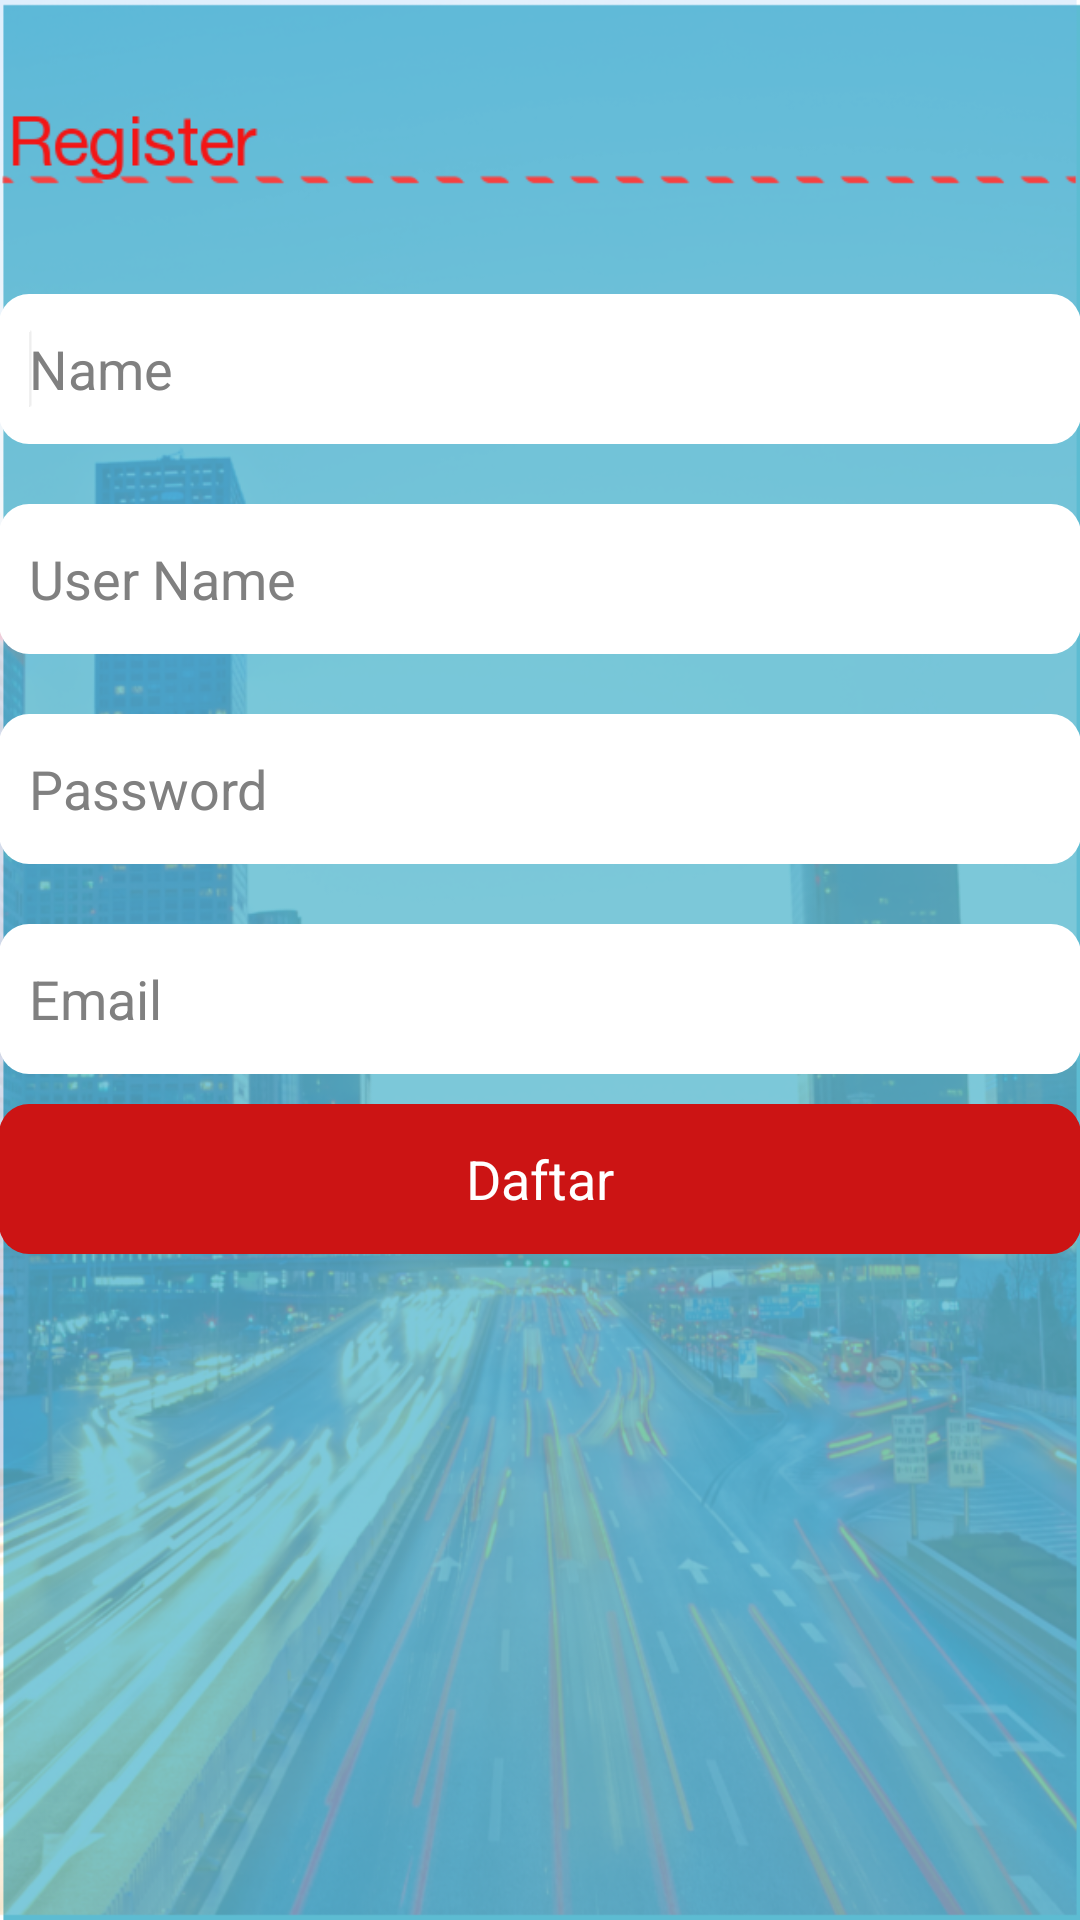

The Android layout XML behind this screen, and the referenced resources:
<!-- AndroidManifest.xml: application theme AppDtv -->
<!-- res/layout/daftar_activity.xml -->
<LinearLayout xmlns:android="http://schemas.android.com/apk/res/android"
    xmlns:tools="http://schemas.android.com/tools"
    android:id="@+id/LinearLayout2"
    android:layout_width="match_parent"
    android:layout_height="match_parent"
    android:orientation="vertical"
    android:paddingBottom="@dimen/activity_vertical_margin"
    android:paddingLeft="@dimen/activity_horizontal_margin"
    android:paddingRight="@dimen/activity_horizontal_margin"
    android:paddingTop="@dimen/activity_vertical_margin"
    tools:context=".SplashScreenActivity"
    android:background="@drawable/bg_register">

    <ImageView
        android:id="@+id/imageView1"
        android:layout_width="wrap_content"
        android:layout_height="wrap_content"
        android:src="@drawable/img_text_register"
        android:layout_marginTop="30dp" />

    <EditText
        android:id="@+id/editTextName"
        android:layout_width="match_parent"
        android:layout_height="50dp"
        android:ems="10" 
        android:background="@drawable/round_corner_white"
        android:hint="Name"
        android:paddingLeft="10dp"
        android:layout_marginTop="20dp">
		
        <requestFocus />
    </EditText>

    <EditText
        android:id="@+id/editTextUserName"
       	android:layout_width="match_parent"
        android:layout_height="50dp"
        android:ems="10" 
        android:background="@drawable/round_corner_white"
        android:hint="User Name"
        android:paddingLeft="10dp"
        android:layout_marginTop="20dp" />

    <EditText
        android:id="@+id/editTextPassword"
        android:layout_width="match_parent"
        android:layout_height="50dp"
        android:ems="10" 
        android:background="@drawable/round_corner_white"
        android:hint="Password"
        android:paddingLeft="10dp"
        android:layout_marginTop="20dp"/>

    <EditText
        android:id="@+id/editTextEmail"
        android:layout_width="match_parent"
        android:layout_height="50dp"
        android:ems="10" 
        android:background="@drawable/round_corner_white"
        android:hint="Email"
        android:paddingLeft="10dp"
        android:layout_marginTop="20dp"/>

    <Button
        android:id="@+id/buttonDaftar"
        android:layout_width="match_parent"
        android:layout_height="50dp"
        android:text="Daftar"
        android:onClick="onClickDaftar"
        android:layout_marginTop="10dp"
        android:background="@drawable/round_button_red"
        android:textColor="#FFFFFF" />

</LinearLayout>
<!-- resources referenced by this layout -->
<resources>
  <!-- drawable bg_register: png bitmap (drawable-hdpi, 479933 bytes) -->
  <!-- drawable img_text_register: png bitmap (drawable-hdpi, 7189 bytes) -->
  <!-- drawable round_button_red (drawable-xxxhdpi) -->
  <?xml version="1.0" encoding="utf-8"?>
  <selector xmlns:android="http://schemas.android.com/apk/res/android">
  
  		<item android:state_pressed="true">
  		    <shape xmlns:android="http://schemas.android.com/apk/res/android" >
  
          	<corners
             		android:bottomLeftRadius="10dp"
              	android:bottomRightRadius="10dp"
              	android:radius="10dp"
              	android:topLeftRadius="10dp"
    				android:topRightRadius="10dp"	
              	 />
          	<solid
              	android:color="@color/red_act"/>
  
      		</shape>
  		</item>
          <item>
              <shape xmlns:android="http://schemas.android.com/apk/res/android" >
  
          	<corners
             		android:bottomLeftRadius="10dp"
              	android:bottomRightRadius="10dp"
              	android:radius="10dp"
              	android:topLeftRadius="10dp"
    				android:topRightRadius="10dp"	
              	 />
          	<solid
              	android:color="@color/red_pas"/>
  
      		</shape>
          </item>
  </selector>
  <!-- drawable round_corner_white (drawable-xxxhdpi) -->
  <?xml version="1.0" encoding="utf-8"?>
      <shape xmlns:android="http://schemas.android.com/apk/res/android" >
  
          <corners
              android:bottomLeftRadius="10dp"
              android:bottomRightRadius="10dp"
              android:radius="10dp"
              android:topLeftRadius="10dp"
    			android:topRightRadius="10dp"	
               />
          <solid
              android:color="@android:color/white"/>
  
      </shape>
  <style name="AppDtv" parent="@android:style/Theme.Holo.Light.DarkActionBar">
  
          
          <item name="android:actionBarStyle">@style/ActionBarDtv</item>
      </style>
  <color name="red_act">#FF3333</color>
  <color name="red_pas">#CC1414</color>
  <style name="ActionBarDtv" parent="@android:style/Widget.Holo.Light.ActionBar.Solid.Inverse">
  
          
          <item name="android:background">#6D6D6D</item>
          <item name="android:titleTextStyle">@style/MyTheme.ActionBar.TitleTextStyle</item>
      </style>
  <style name="MyTheme.ActionBar.TitleTextStyle" parent="@android:style/TextAppearance.Holo.Widget.ActionBar.Title">
          <item name="android:textColor">#FF0000</item>
      </style>
</resources>
